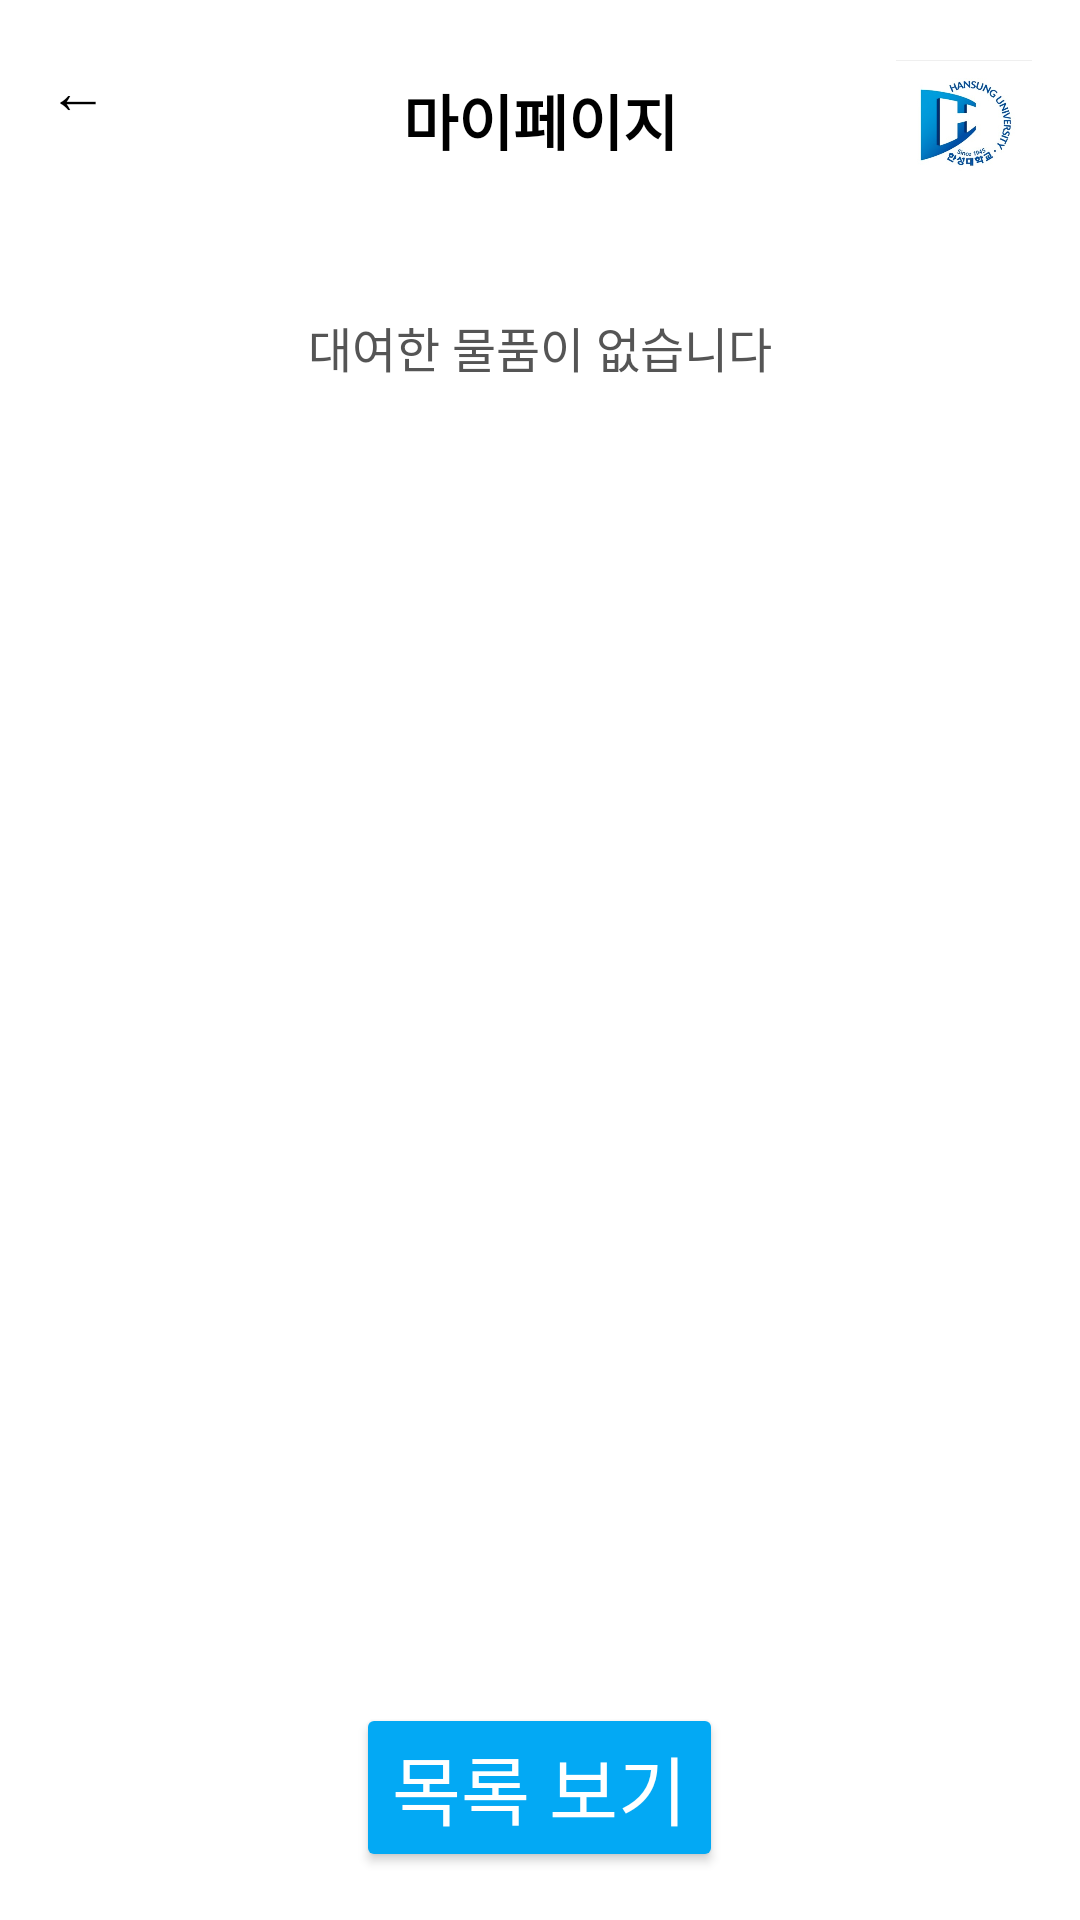

The Android layout XML behind this screen, and the referenced resources:
<!-- AndroidManifest.xml: application theme Theme.HSU_lendIt -->
<!-- res/layout/activity_my_page.xml -->
<?xml version="1.0" encoding="utf-8"?>
<LinearLayout xmlns:android="http://schemas.android.com/apk/res/android"
    android:layout_width="match_parent"
    android:layout_height="match_parent"
    android:orientation="vertical"
    android:padding="16dp"
    android:background="#FFFFFF">

    
    <LinearLayout
        android:layout_width="match_parent"
        android:layout_height="wrap_content"
        android:orientation="horizontal"
        android:gravity="center_vertical"
        android:layout_marginBottom="24dp"
        android:weightSum="3">

        
        <Button
            android:id="@+id/btnBack"
            android:layout_width="0dp"
            android:layout_height="wrap_content"
            android:layout_weight="1"
            android:text="←"
            android:textSize="20sp"
            android:background="@android:color/transparent"
            android:textColor="#000000"
            android:gravity="start" />

        
        <TextView
            android:id="@+id/tvMyPage"
            android:layout_width="0dp"
            android:layout_height="wrap_content"
            android:layout_weight="1"
            android:text="마이페이지"
            android:textStyle="bold"
            android:textSize="20sp"
            android:gravity="center"
            android:textColor="#000000" />

        
        <ImageView
            android:id="@+id/ivLogo"
            android:layout_width="0dp"
            android:layout_height="40dp"
            android:layout_weight="1"
            android:src="@drawable/hansung_logo"
            android:scaleType="fitEnd"
            android:contentDescription="logo" />
    </LinearLayout>

    
    <ScrollView
        android:layout_width="match_parent"
        android:layout_height="0dp"
        android:layout_weight="1"
        android:contentDescription="대여한 물품 목록이 표시됩니다.">

        <LinearLayout
            android:id="@+id/itemContainer"
            android:layout_width="match_parent"
            android:layout_height="wrap_content"
            android:orientation="vertical">

            
            <TextView
                android:id="@+id/tvEmptyState"
                android:layout_width="wrap_content"
                android:layout_height="wrap_content"
                android:text="대여한 물품이 없습니다"
                android:textSize="16sp"
                android:gravity="center"
                android:layout_gravity="center"
                android:layout_marginTop="16dp"
                android:textColor="#555555" />
        </LinearLayout>
    </ScrollView>

    
    <Button
        android:id="@+id/btnList"
        android:layout_width="wrap_content"
        android:layout_height="wrap_content"
        android:layout_marginTop="16dp"
        android:layout_gravity="center"
        android:text="목록 보기"
        android:textSize="25sp"
        android:backgroundTint="#03A9F4"
        android:textColor="#FFFFFF" />
</LinearLayout>
<!-- resources referenced by this layout -->
<resources>
  <!-- drawable hansung_logo: png bitmap (drawable, 105577 bytes) -->
  <style name="Theme.HSU_lendIt" parent="Theme.Material3.DayNight.NoActionBar">
          
      </style>
</resources>
